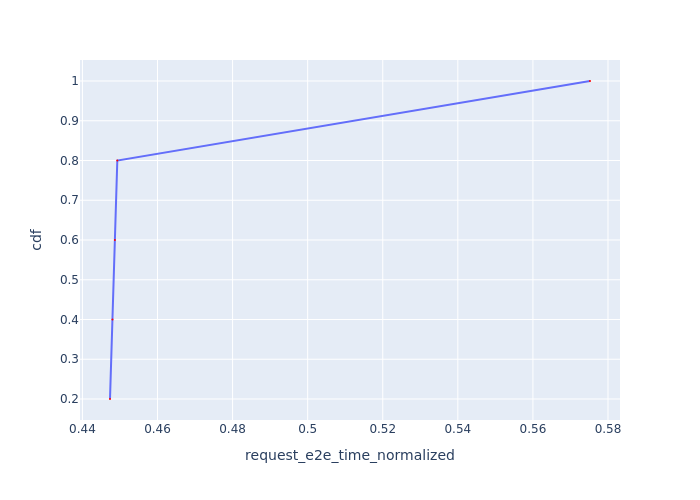

Values plotted in this chart, from the file beside it:
Request Id, request_e2e_time_normalized, cdf
0_0, 0.4473, 0.2
0_1, 0.448, 0.4
0_2, 0.4486, 0.6
0_3, 0.4493, 0.8
0_4, 0.5752, 1.0
